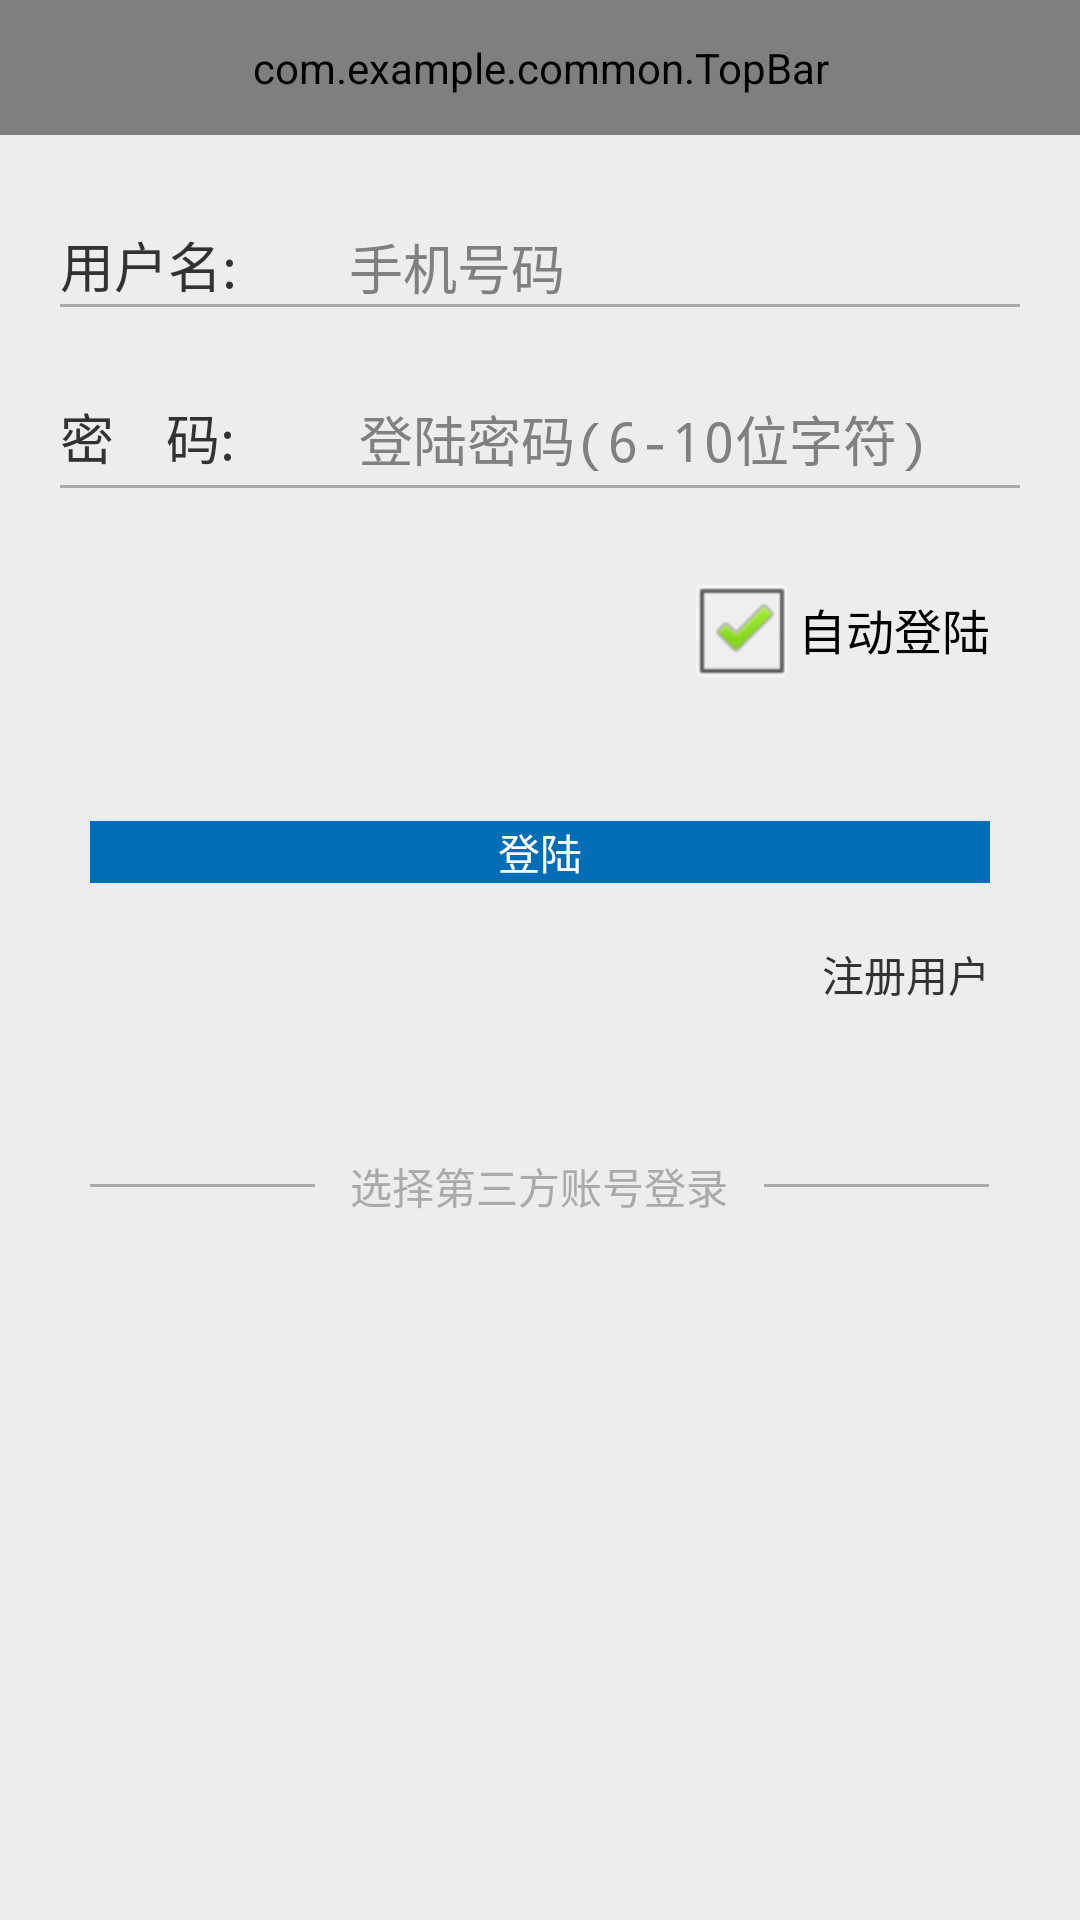

Reconstruct the res/layout file that produces this screen, plus the resources it refers to.
<!-- AndroidManifest.xml: application theme AppTheme -->
<!-- res/layout/login.xml -->
<RelativeLayout xmlns:android="http://schemas.android.com/apk/res/android"
    xmlns:tools="http://schemas.android.com/tools"
    xmlns:custom="http://schemas.android.com/apk/res/com.example.supermap"
    android:layout_width="match_parent"
    android:layout_height="match_parent"
    android:background="@color/gray_bg"
    tools:context="${relativePackage}.${activityClass}" >

    <com.example.common.TopBar
        android:id="@+id/topbar"
        android:layout_width="match_parent"
        android:layout_height="45dp"
        custom:leftBackground="@color/nav_bar_bg"
        custom:leftText="返回"
        custom:leftTextColor="#FFFFFF"
        custom:tittle="登陆界面"
        custom:tittleTextColor="#FFFFFF"
        custom:tittleTextSize="6sp" >
    </com.example.common.TopBar>

    <LinearLayout
        android:id="@+id/linearLayout1"
        android:layout_width="match_parent"
        android:layout_height="wrap_content"
        android:layout_alignParentLeft="true"
        android:layout_below="@+id/topbar"
        android:layout_marginTop="30dp"
        android:orientation="vertical" >

        <LinearLayout
            android:id="@+id/tel_lay"
            android:layout_width="match_parent"
            android:layout_height="wrap_content"
            android:orientation="horizontal" >

            <TextView
                android:layout_width="wrap_content"
                android:layout_height="wrap_content"
                android:layout_marginLeft="20dp"
                android:text="用户名:"
                android:textSize="18dp" />

            <EditText
                android:id="@+id/et_tel"
                android:layout_width="match_parent"
                android:layout_height="wrap_content"
                android:background="@null"
                android:layout_marginLeft="20dp"
                android:hint="    手机号码" />
        </LinearLayout>

        <View
            android:layout_width="match_parent"
            android:layout_height="1dp"
            android:layout_marginLeft="20dp"
            android:layout_marginRight="20dp"
            android:background="@android:color/darker_gray" />

        <LinearLayout
            android:id="@+id/password_lay"
            android:layout_width="wrap_content"
            android:layout_height="match_parent"
            android:layout_marginTop="30dp"
            android:orientation="horizontal" >

            <TextView
                android:layout_width="wrap_content"
                android:layout_height="wrap_content"
                android:layout_marginLeft="20dp"
                android:text="密    码:"
                android:textSize="18dp" />

            <EditText
                android:id="@+id/et_password"
                android:layout_width="match_parent"
                android:layout_height="wrap_content"
                android:background="@null"
                android:password="true"
                android:layout_marginLeft="20dp"
                android:hint="  登陆密码(6-10位字符)" />
        </LinearLayout>

        <View
            android:layout_width="match_parent"
            android:layout_height="1dp"
            android:layout_marginBottom="3dp"
            android:layout_marginLeft="20dp"
            android:layout_marginRight="20dp"
            android:layout_marginTop="3dp"
            android:background="@android:color/darker_gray" />
    </LinearLayout>

    

    <CheckBox
        android:id="@+id/remember_pwd"
        android:layout_width="wrap_content"
        android:layout_height="wrap_content"
        android:layout_alignParentRight="true"
        android:layout_below="@id/linearLayout1"
        android:layout_marginRight="30dp"
        android:layout_marginTop="20dp"
        android:checked="true"
        android:text="自动登陆" />

    <Button
        android:id="@+id/btn_login"
        android:layout_width="match_parent"
        android:layout_height="wrap_content"
        android:layout_below="@+id/remember_pwd"
        android:layout_marginLeft="30dp"
        android:layout_marginRight="30dp"
        android:layout_marginTop="40dp"
        android:background="@drawable/selector_btn"
        android:text="登陆"
        android:textColor="@android:color/white" />

    <TextView
        android:id="@+id/tv_register"
        android:layout_width="wrap_content"
        android:layout_height="wrap_content"
        android:layout_alignRight="@+id/btn_login"
        android:layout_below="@+id/btn_login"
        android:layout_marginTop="20dp"
        android:text="注册用户" />

    <LinearLayout
        android:id="@+id/LinearLayout1"
        android:layout_width="match_parent"
        android:layout_height="wrap_content"
        android:layout_below="@id/tv_register"
        android:layout_marginTop="50dp"
        android:gravity="center_vertical"
        android:orientation="horizontal" >

        <View
            android:layout_width="0dp"
            android:layout_height="1dp"
            android:layout_marginLeft="30dp"
            android:layout_weight="0.2"
            android:background="@android:color/darker_gray" />

        <TextView
            android:id="@+id/textView1"
            android:layout_width="0dp"
            android:layout_height="wrap_content"
            android:layout_weight="0.4"
            android:gravity="center"
            android:text="选择第三方账号登录"
            android:textColor="@android:color/darker_gray" />

        <View
            android:layout_width="0dp"
            android:layout_height="1dp"
            android:layout_marginRight="30dp"
            android:layout_weight="0.2"
            android:background="@android:color/darker_gray" />
    </LinearLayout>

</RelativeLayout>
<!-- resources referenced by this layout -->
<resources>
  <color name="gray_bg">#ededed</color>
  <color name="nav_bar_bg">#036eb8</color>
  <!-- drawable selector_btn (drawable) -->
  <?xml version="1.0" encoding="utf-8"?>
  <selector xmlns:android="http://schemas.android.com/apk/res/android" >
      <item android:state_pressed="true" android:drawable="@color/press_btn"></item>
      <item android:state_pressed="false" android:drawable="@color/blue"></item>
  </selector>
  <style name="AppTheme" parent="AppBaseTheme">
          
      </style>
  <color name="press_btn">#3399cc</color>
  <color name="blue">#036eb8</color>
  <style name="AppBaseTheme" parent="android:Theme.Light">
          
      </style>
</resources>
